Run: headless pygame with SDL's dummy video driver; simulated clock (each Clock.tick advances the game by its frame time, no real sleeping); random seed 0; keys injected as events and as key.get_pressed() state; mouse plan: one left click at the window centre at the start of phase 2, then a move to the lower-right quarter at the start of phase 3.
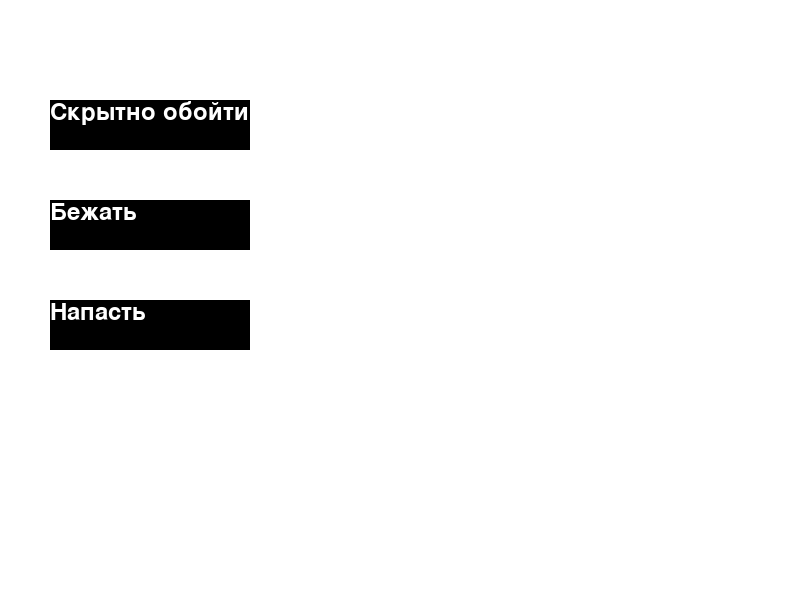
Frame 1 of 4 · flips 1–60 · no input
Frame 2 of 4 · flips 61–180 · clicked the window centre · tapped SPACE, RETURN · held RIGHT (→), D · screen unchanged from frame 1, image omitted
Frame 3 of 4 · flips 181–300 · moved the mouse to the lower-right quarter · held DOWN (↓), S · screen unchanged from frame 2, image omitted
Frame 4 of 4 · flips 301–420 · held LEFT (←), A, UP (↑), W · screen unchanged from frame 3, image omitted

The pygame program that drew these frames:

import random
import pygame

pygame.init()

screen = pygame.display.set_mode((800, 600))
pygame.display.set_caption("Hero vs Beast")

WHITE = (255, 255, 255)
BLACK = (0, 0, 0)

# Шрифты
font = pygame.font.Font(None, 36)


hero1 = {'hp': 3, 'int': 1, 'might': 5}
beast1 = {'hp': 3, 'damage': 1}


message = ""
displayed_message = ""


def fight(fightway, hero=hero1, beast=beast1):
    global message
    if fightway == '2':
        dice1 = random.randint(1, 6)
        if dice1 <= hero['int']:
            message = 'Вы сумели скрытно обойти зверя'
        else:
            message = 'Бой начинается!'
    elif fightway == '1':
        dice1 = random.randint(1, 6)
        if dice1 <= 3:
            message = 'Вы сбежали от зверя'
        else:
            message = 'Бой начинается!'
    elif fightway == '3':
        dice1 = random.randint(1, 6)
        if dice1 <= hero['might']:
            beast['hp'] -= 1
            message = 'Вы ранили зверя'
        message += '\nБой начинается!'

def display_message(surface, text, x, y):
    lines = text.split('\n')
    for i, line in enumerate(lines):
        text_surface = font.render(line, True, BLACK)
        surface.blit(text_surface, (x, y + i * 40))

def update_displayed_message():
    global message, displayed_message
    if displayed_message != message:
        displayed_message += message[len(displayed_message)]


running = True
while running:
    for event in pygame.event.get():
        if event.type == pygame.QUIT:
            running = False
        elif event.type == pygame.MOUSEBUTTONDOWN:
            if hide_button.collidepoint(event.pos):
                fight('2')
            elif run_button.collidepoint(event.pos):
                fight('1')
            elif attack_button.collidepoint(event.pos):
                fight('3')

    screen.fill(WHITE)

    # Отображение кнопок
    hide_button = pygame.draw.rect(screen, BLACK, (50, 100, 200, 50))
    run_button = pygame.draw.rect(screen, BLACK, (50, 200, 200, 50))
    attack_button = pygame.draw.rect(screen, BLACK, (50, 300, 200, 50))

    # Текст на кнопках
    for button_text, button_rect in [("Скрытно обойти", hide_button), ("Бежать", run_button), ("Напасть", attack_button)]:
        text_surface = font.render(button_text, True, WHITE)
        screen.blit(text_surface, button_rect.topleft)

    # Обновление и отображение сообщения
    update_displayed_message()
    display_message(screen, displayed_message, 50, 400)

    pygame.display.flip()
    pygame.time.wait(100)

pygame.quit()
